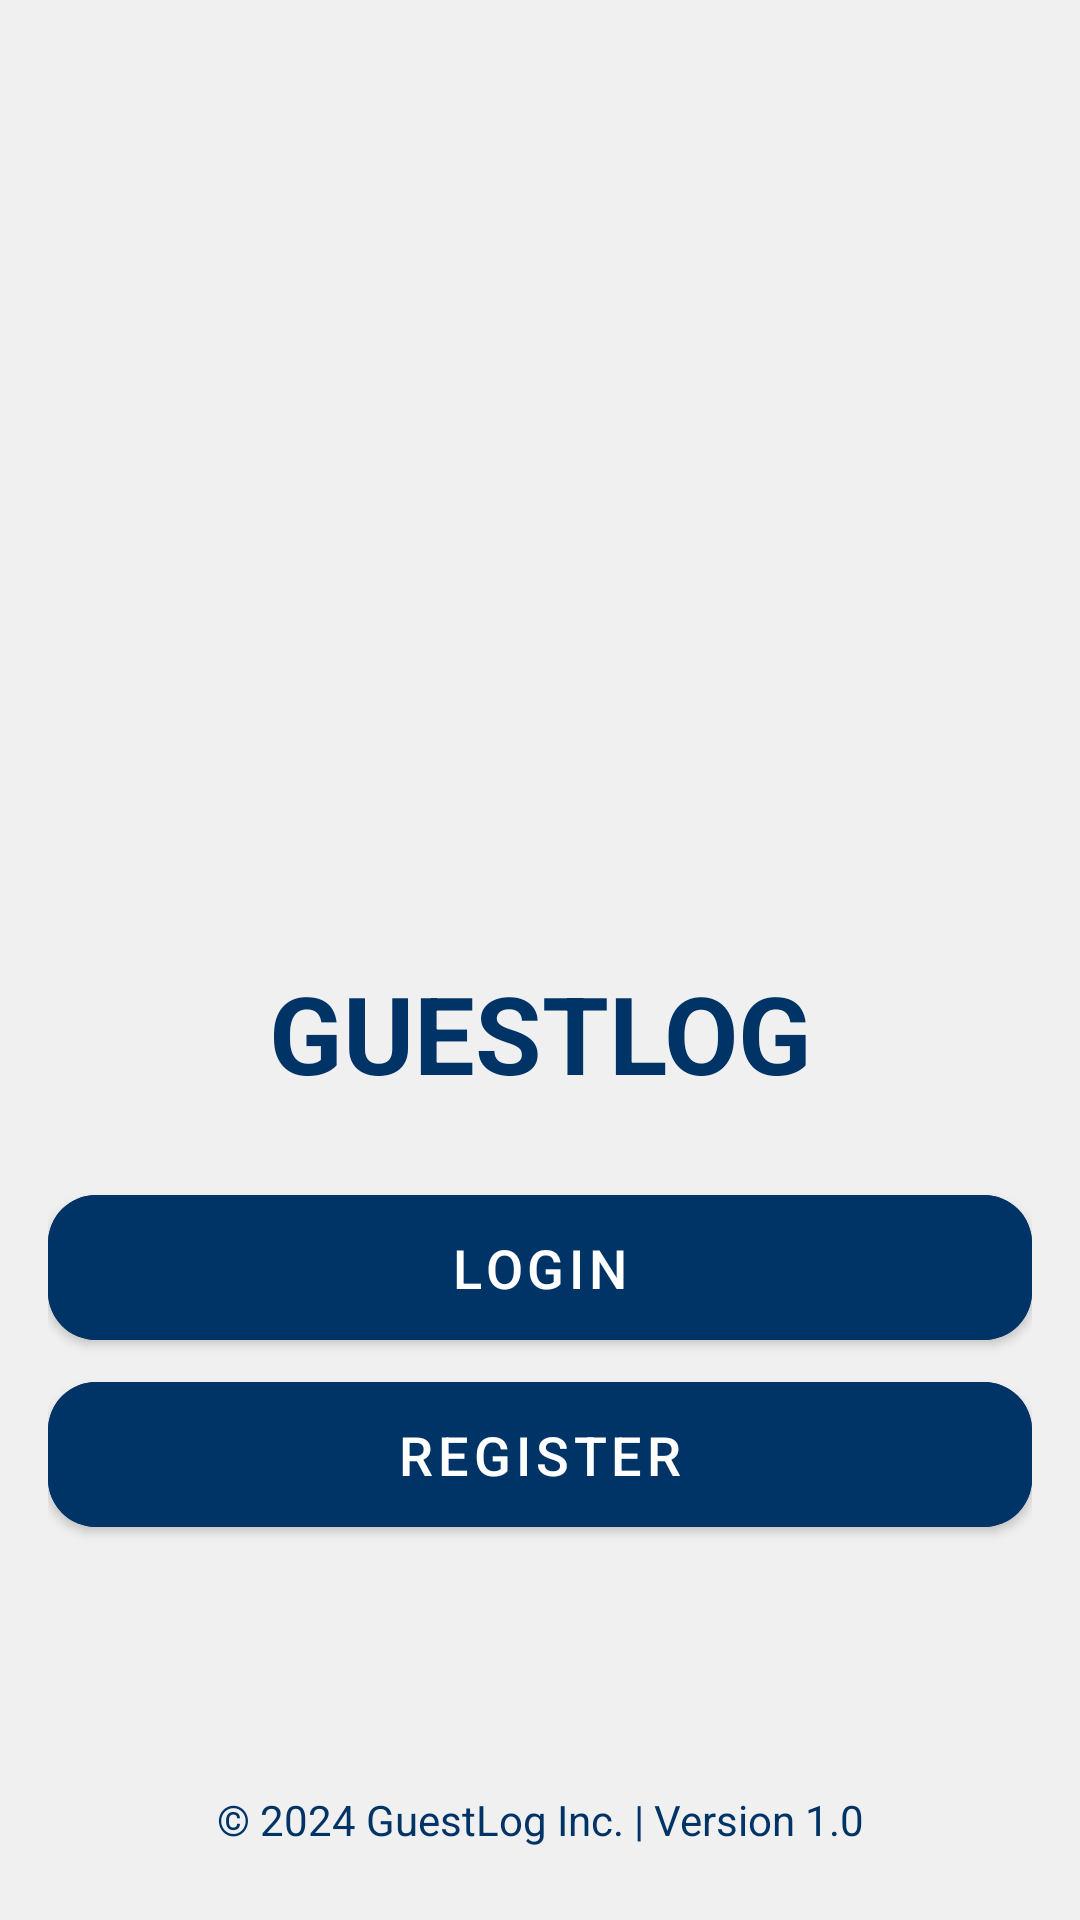

Android layout source for this screen:
<!-- AndroidManifest.xml: application theme Theme.GuestLogApp -->
<!-- res/layout/activity_launcher.xml -->
<?xml version="1.0" encoding="utf-8"?>
<androidx.constraintlayout.widget.ConstraintLayout xmlns:android="http://schemas.android.com/apk/res/android"
    xmlns:tools="http://schemas.android.com/tools"
    xmlns:app="http://schemas.android.com/apk/res-auto"
    android:id="@+id/main"
    android:layout_width="match_parent"
    android:layout_height="match_parent"
    android:padding="16dp"
    android:background="@color/colorSurface"
    tools:context=".ui.Launcher">

    <ImageView
        android:id="@+id/logoImageView2"
        android:layout_width="0dp"
        android:layout_height="180dp"
        android:layout_marginTop="108dp"
        android:scaleType="centerInside"
        android:src="@drawable/applogo"
        app:layout_constraintEnd_toEndOf="parent"
        app:layout_constraintHorizontal_bias="0.0"
        app:layout_constraintStart_toStartOf="parent"
        app:layout_constraintTop_toTopOf="parent"
        tools:ignore="ContentDescription,HardcodedText,ImageContrastCheck" />

    <TextView
        android:id="@+id/textViewOverlay"
        android:layout_width="0dp"
        android:layout_height="wrap_content"
        android:layout_marginTop="16dp"
        android:text="GUESTLOG"
        android:textAlignment="center"
        android:textColor="#003366"
        android:textSize="36sp"
        android:textStyle="bold"
        app:layout_constraintTop_toBottomOf="@id/logoImageView2"
        app:layout_constraintStart_toStartOf="parent"
        app:layout_constraintEnd_toEndOf="parent" />

    <com.google.android.material.button.MaterialButton
        android:id="@+id/buttonLogin"
        style="@style/Widget.GuestLogApp.Button"
        android:layout_width="0dp"
        android:layout_height="wrap_content"
        android:layout_marginTop="24dp"
        android:text="Login"
        android:textSize="18sp"
        app:layout_constraintTop_toBottomOf="@id/textViewOverlay"
        app:layout_constraintStart_toStartOf="parent"
        app:layout_constraintEnd_toEndOf="parent" />


    <com.google.android.material.button.MaterialButton
        android:id="@+id/buttonRegister"
        style="@style/Widget.GuestLogApp.Button"
        android:layout_width="0dp"
        android:layout_height="wrap_content"
        android:layout_marginTop="2dp"
        android:text="Register"
        android:textSize="18sp"
        app:layout_constraintEnd_toEndOf="parent"
        app:layout_constraintHorizontal_bias="0.0"
        app:layout_constraintStart_toStartOf="parent"
        app:layout_constraintTop_toBottomOf="@id/buttonLogin" />

    <TextView
        android:id="@+id/footerTextView"
        android:layout_width="0dp"
        android:layout_height="wrap_content"
        android:layout_marginTop="24dp"
        android:layout_marginBottom="8dp"
        android:text="© 2024 GuestLog Inc. | Version 1.0"
        android:textAlignment="center"
        android:textColor="@color/colorPrimaryDark"
        android:textSize="14sp"
        app:layout_constraintBottom_toBottomOf="parent"
        app:layout_constraintStart_toStartOf="parent"
        app:layout_constraintEnd_toEndOf="parent" />

</androidx.constraintlayout.widget.ConstraintLayout>
<!-- resources referenced by this layout -->
<resources>
  <color name="colorPrimaryDark">#003366</color>
  <color name="colorSurface">#F0F0F0</color>
  <style name="Widget.GuestLogApp.Button" parent="Widget.MaterialComponents.Button">
          <item name="android:backgroundTint">#003366</item>
          <item name="android:textColor">#FFFFFF</item>
          <item name="cornerRadius">16dp</item>
          <item name="android:elevation">4dp</item>
          <item name="android:padding">12dp</item>
          <item name="android:minHeight">48dp</item>
      </style>
  <style name="Theme.GuestLogApp" parent="Theme.MaterialComponents.Light.NoActionBar">
          
          <item name="colorPrimary">#6EC1E4</item>
          <item name="colorPrimaryVariant">#003366</item>
          <item name="colorOnPrimary">#FFFFFF</item>
  
          
          <item name="colorSecondary">#1A73E8</item>
          <item name="colorSecondaryVariant">#FFAB40</item>
          <item name="colorOnSecondary">#FFFFFF</item>
  
          
          <item name="android:windowBackground">#FFFFFF</item>
          <item name="colorSurface">#F0F0F0</item>
          <item name="colorOnSurface">#003366</item>
  
          
          <item name="android:textColorPrimary">#003366</item>
          <item name="android:textColorSecondary">#6EC1E4</item>
  
          
          <item name="android:statusBarColor">#003366</item>
  
          
          <item name="buttonStyle">@style/Widget.GuestLogApp.Button</item>
      </style>
</resources>
